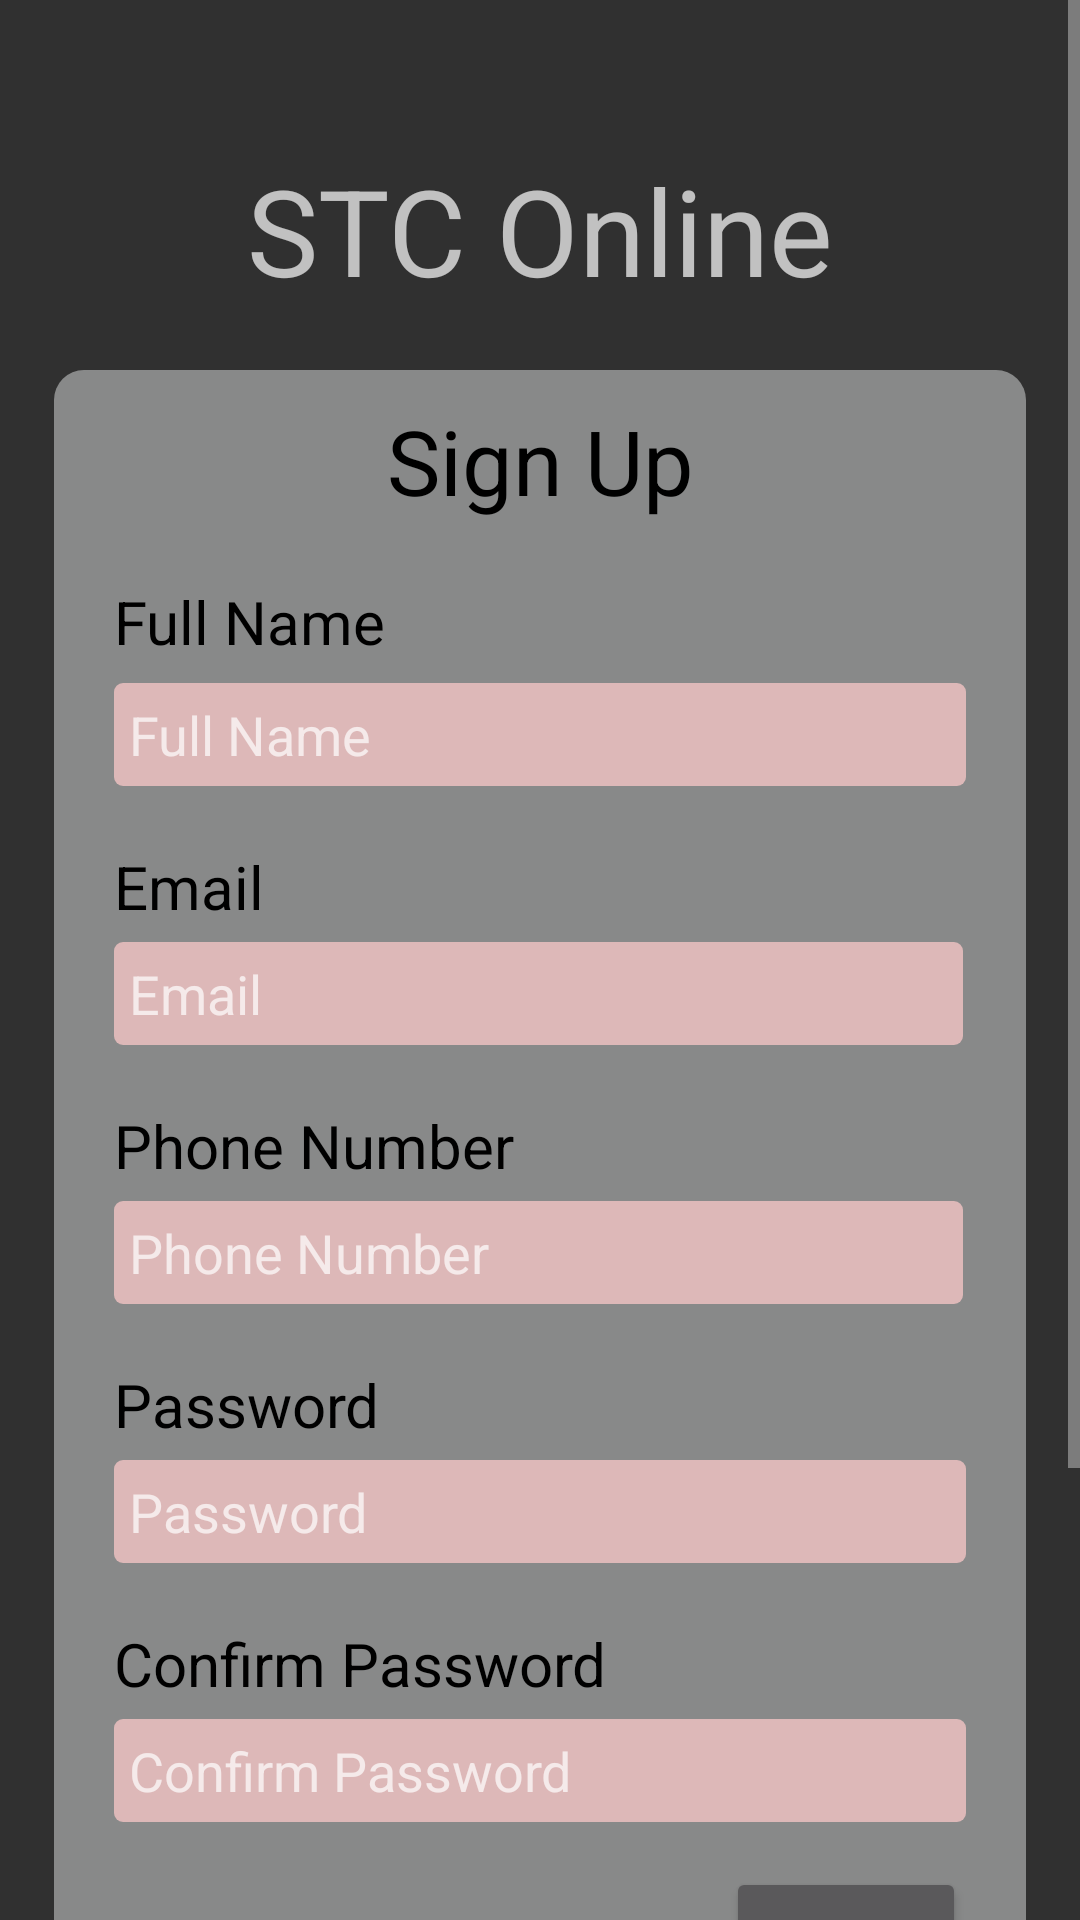

Layout XML and referenced resources for this Android screen:
<!-- AndroidManifest.xml: application theme AppTheme -->
<!-- res/layout/activity_signup.xml -->
<?xml version="1.0" encoding="utf-8"?>
<ScrollView xmlns:android="http://schemas.android.com/apk/res/android"
    xmlns:app="http://schemas.android.com/apk/res-auto"
    xmlns:tools="http://schemas.android.com/tools"
    android:layout_height="match_parent"
    android:background="@drawable/background"
    android:layout_width="match_parent">

    <androidx.constraintlayout.widget.ConstraintLayout
        android:layout_width="match_parent"
        android:layout_height="wrap_content"
        tools:context=".authentication.SignupActivity">

        <TextView
            android:id="@+id/stc_header"
            android:layout_width="wrap_content"
            android:layout_height="wrap_content"
            android:layout_marginTop="50dp"
            android:layout_marginBottom="20dp"
            android:text="@string/stc_online"
            android:textSize="40dp"
            app:layout_constraintBottom_toTopOf="@+id/sign_up_form"
            app:layout_constraintEnd_toEndOf="parent"
            app:layout_constraintStart_toStartOf="parent"
            app:layout_constraintTop_toTopOf="parent"
            app:layout_constraintVertical_bias="0.0"
            tools:ignore="MissingConstraints,SpUsage" />

        <RelativeLayout
            android:id="@+id/sign_up_form"
            android:layout_width="324dp"
            android:layout_height="wrap_content"
            android:layout_marginBottom="96dp"
            android:background="@drawable/login_background"
            app:layout_constraintBottom_toBottomOf="parent"
            app:layout_constraintEnd_toEndOf="parent"
            app:layout_constraintStart_toStartOf="parent">

            <TextView
                android:id="@+id/sign_up"
                android:layout_width="match_parent"
                android:layout_height="wrap_content"
                android:layout_marginTop="10dp"
                android:gravity="center"
                android:text="Sign Up"
                android:textColor="@color/black"
                android:textSize="30sp" />

            <TextView
                android:id="@+id/full_name"
                android:layout_width="match_parent"
                android:layout_height="wrap_content"
                android:layout_below="@id/sign_up"
                android:layout_marginLeft="20dp"
                android:layout_marginTop="20dp"
                android:layout_marginRight="20dp"
                android:text="@string/full_name"
                android:textColor="@color/black"
                android:textSize="20sp" />

            <EditText
                android:id="@+id/full_name_edittext"
                android:layout_width="match_parent"
                android:layout_height="wrap_content"
                android:layout_below="@+id/full_name"
                android:layout_marginLeft="20dp"
                android:layout_marginTop="7dp"
                android:layout_marginRight="20dp"
                android:background="@drawable/username_field"
                android:hint="@string/full_name"
                android:padding="5dp"
                android:textSize="18sp"
                android:inputType="text" />

            <TextView
                android:id="@+id/email"
                android:layout_width="match_parent"
                android:layout_height="wrap_content"
                android:layout_below="@id/full_name_edittext"
                android:layout_marginLeft="20dp"
                android:layout_marginTop="20dp"
                android:layout_marginRight="20dp"
                android:text="@string/email"
                android:textColor="@color/black"
                android:textSize="20sp" />

            <EditText
                android:id="@+id/email_edittext"
                android:layout_width="283dp"
                android:layout_height="wrap_content"
                android:layout_below="@+id/email"
                android:layout_alignParentStart="true"
                android:layout_alignParentLeft="true"
                android:layout_marginLeft="20dp"
                android:layout_marginTop="5dp"
                android:layout_marginRight="20dp"
                android:background="@drawable/username_field"
                android:hint="@string/email"
                android:inputType="textEmailAddress"
                android:padding="5dp"
                android:textSize="18sp" />

            <TextView
                android:id="@+id/phone_number"
                android:layout_width="match_parent"
                android:layout_height="wrap_content"
                android:layout_below="@id/email_edittext"
                android:layout_marginLeft="20dp"
                android:layout_marginTop="20dp"
                android:layout_marginRight="20dp"
                android:text="@string/phone_number"
                android:textColor="@color/black"
                android:textSize="20sp" />

            <EditText
                android:id="@+id/phone_edittext"
                android:layout_width="283dp"
                android:layout_height="wrap_content"
                android:layout_below="@+id/phone_number"
                android:layout_alignParentStart="true"
                android:layout_alignParentLeft="true"
                android:layout_marginLeft="20dp"
                android:layout_marginTop="5dp"
                android:layout_marginRight="20dp"
                android:background="@drawable/username_field"
                android:hint="@string/phone_number"
                android:inputType="phone"
                android:padding="5dp"
                android:textSize="18sp"
                tools:ignore="Autofill" />

            <TextView
                android:id="@+id/password_sign_up_textView"
                android:layout_width="match_parent"
                android:layout_height="wrap_content"
                android:layout_below="@id/phone_edittext"
                android:layout_marginLeft="20dp"
                android:layout_marginTop="20sp"
                android:layout_marginRight="20dp"
                android:text="@string/password"
                android:textColor="@color/black"
                android:textSize="20sp" />

            <EditText
                android:id="@+id/password_edittext"
                android:layout_width="match_parent"
                android:layout_height="wrap_content"
                android:layout_below="@+id/password_sign_up_textView"
                android:layout_marginLeft="20dp"
                android:layout_marginTop="5dp"
                android:layout_marginRight="20dp"
                android:background="@drawable/username_field"
                android:hint="@string/password"
                android:minLines="6"
                android:inputType="textPassword"
                android:padding="5dp"
                android:textSize="18sp"
                tools:ignore="Autofill,RtlSymmetry"
                />

            <TextView
                android:id="@+id/confirm_password_sign_up_textView"
                android:layout_width="match_parent"
                android:layout_height="wrap_content"
                android:layout_below="@id/password_edittext"
                android:layout_marginLeft="20dp"
                android:layout_marginTop="20sp"
                android:layout_marginRight="20dp"
                android:text="@string/confirm_password"
                android:textColor="@color/black"
                android:textSize="20sp" />

            <EditText
                android:id="@+id/confirm_password_edittext"
                android:layout_width="match_parent"
                android:layout_height="wrap_content"
                android:layout_below="@+id/confirm_password_sign_up_textView"
                android:layout_marginLeft="20dp"
                android:layout_marginTop="5dp"
                android:layout_marginRight="20dp"
                android:background="@drawable/username_field"
                android:hint="@string/confirm_password"
                android:inputType="textPassword"
                android:padding="5dp"
                android:textSize="18sp"
                tools:ignore="RtlSymmetry"
                />

            <Button
                android:id="@+id/sign_up_button"
                android:layout_width="80dp"
                android:layout_height="wrap_content"
                android:layout_below="@id/confirm_password_edittext"
                android:layout_alignParentEnd="true"
                android:layout_alignParentRight="true"
                android:layout_marginTop="15dp"
                android:layout_marginEnd="20dp"
                android:layout_marginRight="18dp"
                android:layout_marginBottom="10dp"
                android:gravity="center"
                android:text="@string/sign_up"
                android:textAllCaps="false" />

            <TextView
                android:id="@+id/sign_up_text"
                android:layout_width="323dp"
                android:layout_height="wrap_content"
                android:layout_below="@id/sign_up_button"
                android:layout_marginLeft="20sp"
                android:layout_marginTop="10dp"
                android:layout_marginRight="20sp"
                android:layout_marginBottom="32dp"
                android:gravity="center"
                android:text="Log in! If you already have an account!!"
                android:textColor="@color/blue" />

        </RelativeLayout>
    </androidx.constraintlayout.widget.ConstraintLayout>
</ScrollView>
<!-- resources referenced by this layout -->
<resources>
  <color name="black">#000</color>
  <color name="blue">#EE194295</color>
  <!-- drawable login_background (drawable) -->
  <?xml version="1.0" encoding="utf-8"?>
  <shape xmlns:android="http://schemas.android.com/apk/res/android">
      <solid android:color="#70F7FAFB"/>
      <corners android:radius="10dp"/>
  </shape>
  <!-- drawable username_field (drawable) -->
  <?xml version="1.0" encoding="utf-8"?>
  <shape xmlns:android="http://schemas.android.com/apk/res/android">
      <solid android:color="#DDB8B8"/>
      <corners android:radius="3dp"/>
  </shape>
  <string name="confirm_password">Confirm Password</string>
  <string name="email">Email</string>
  <string name="full_name">Full Name</string>
  <string name="password">Password</string>
  <string name="phone_number">Phone Number</string>
  <string name="sign_up">Sign Up</string>
  <string name="stc_online">STC Online</string>
  <style name="AppTheme" parent="Theme.AppCompat.NoActionBar">
          
          <item name="colorPrimary">@color/colorPrimary</item>
          <item name="colorPrimaryDark">@color/colorPrimaryDark</item>
          <item name="colorAccent">@color/colorAccent</item>
      </style>
  <color name="colorPrimary">#6200EE</color>
  <color name="colorPrimaryDark">#3700B3</color>
  <color name="colorAccent">#03DAC5</color>
</resources>
